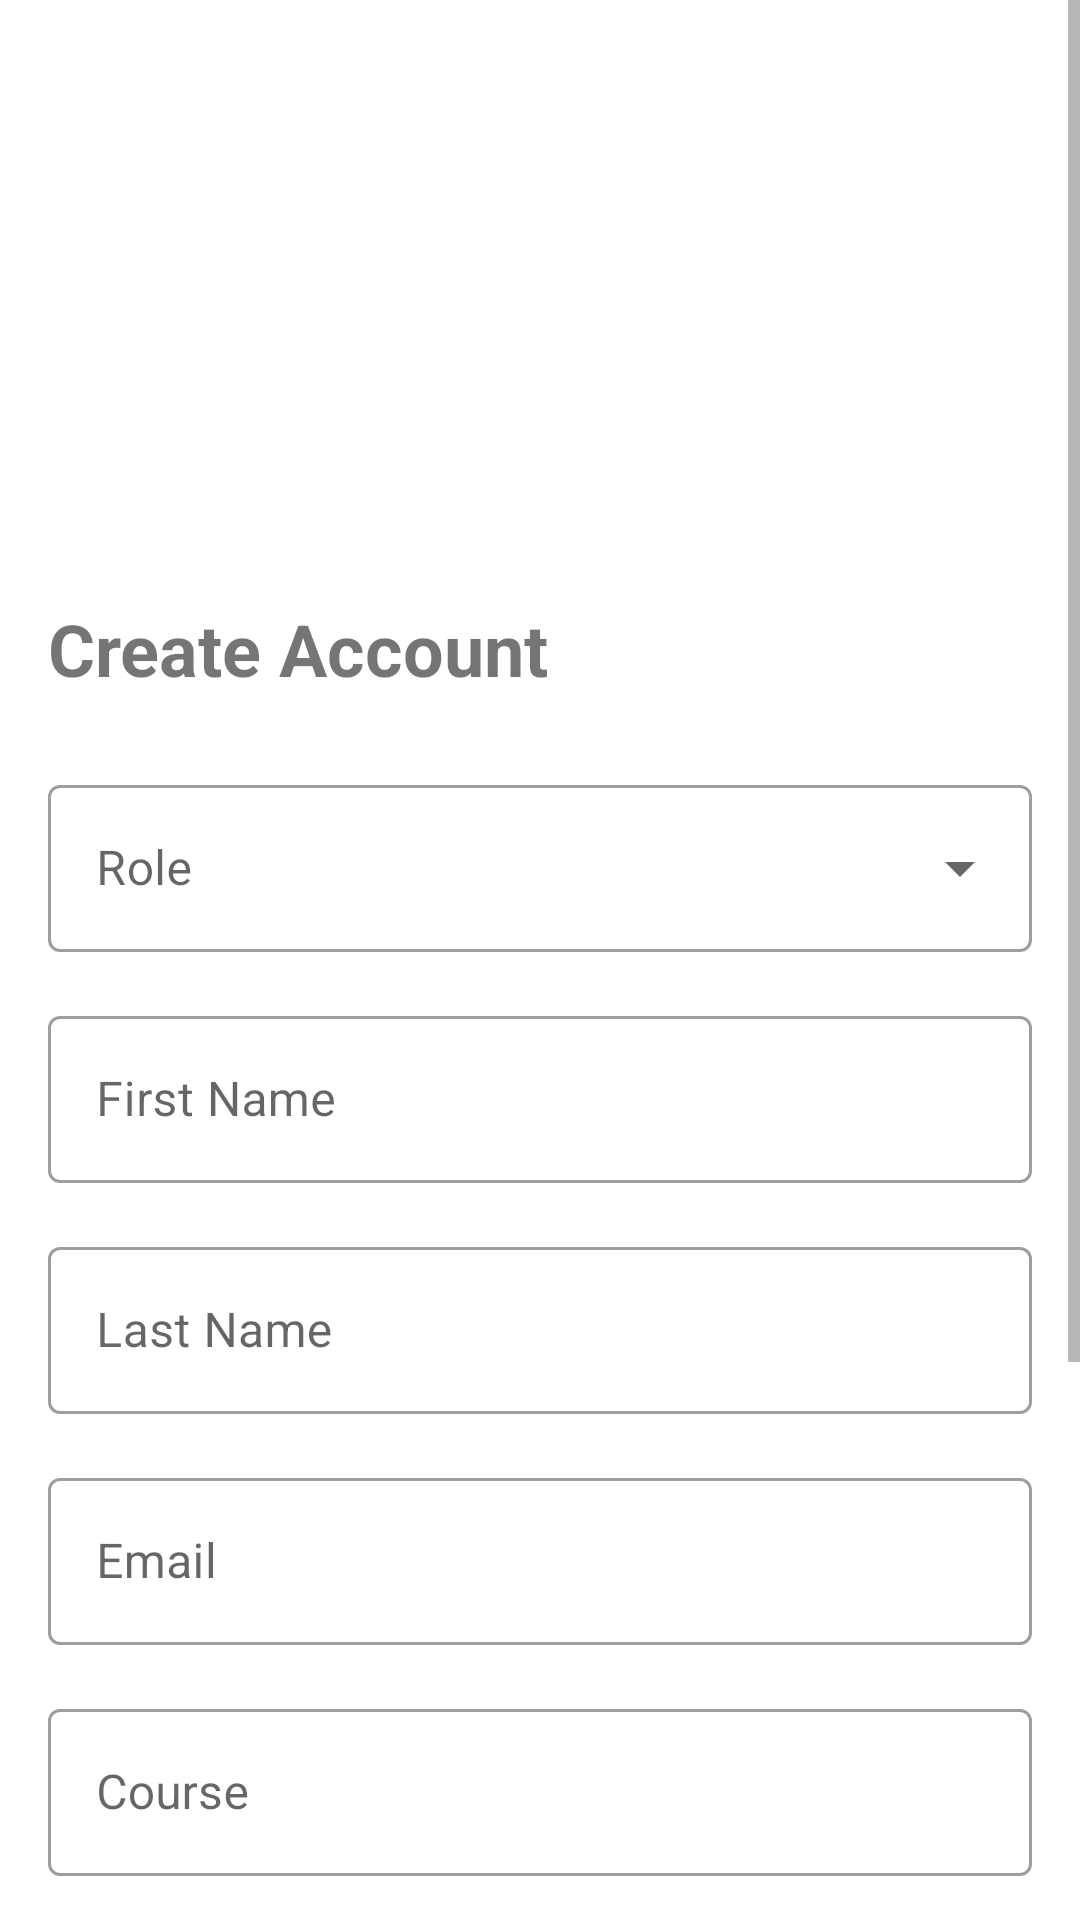

Here is an Android app screen rendered from its layout file. Give the layout XML and the strings, colors and styles it references.
<!-- AndroidManifest.xml: application theme Theme.ProjectManagementSystem -->
<!-- res/layout/activity_register.xml -->
<?xml version="1.0" encoding="utf-8"?>
<ScrollView xmlns:android="http://schemas.android.com/apk/res/android"
    xmlns:app="http://schemas.android.com/apk/res-auto"
    android:layout_width="match_parent"
    android:layout_height="match_parent"
    android:fillViewport="true">

    <LinearLayout
        android:layout_width="match_parent"
        android:layout_height="wrap_content"
        android:orientation="vertical"
        android:padding="16dp">

        <ImageView
            android:id="@+id/ivLogo"
            android:layout_width="120dp"
            android:layout_height="120dp"
            android:layout_gravity="center_horizontal"
            android:layout_marginTop="32dp"
            android:layout_marginBottom="32dp"
            android:src="@mipmap/ic_launcher" />

        <TextView
            android:layout_width="wrap_content"
            android:layout_height="wrap_content"
            android:layout_marginBottom="24dp"
            android:text="Create Account"
            android:textSize="24sp"
            android:textStyle="bold" />

        <com.google.android.material.textfield.TextInputLayout
            android:id="@+id/tilRole"
            style="@style/Widget.MaterialComponents.TextInputLayout.OutlinedBox.ExposedDropdownMenu"
            android:layout_width="match_parent"
            android:layout_height="wrap_content"
            android:layout_marginBottom="16dp"
            android:hint="Role">

            <AutoCompleteTextView
                android:id="@+id/actvRole"
                android:layout_width="match_parent"
                android:layout_height="wrap_content"
                android:inputType="none" />

        </com.google.android.material.textfield.TextInputLayout>

        <com.google.android.material.textfield.TextInputLayout
            android:id="@+id/tilFirstName"
            style="@style/Widget.MaterialComponents.TextInputLayout.OutlinedBox"
            android:layout_width="match_parent"
            android:layout_height="wrap_content"
            android:layout_marginBottom="16dp"
            android:hint="First Name">

            <com.google.android.material.textfield.TextInputEditText
                android:id="@+id/etFirstName"
                android:layout_width="match_parent"
                android:layout_height="wrap_content"
                android:inputType="textPersonName" />

        </com.google.android.material.textfield.TextInputLayout>

        <com.google.android.material.textfield.TextInputLayout
            android:id="@+id/tilLastName"
            style="@style/Widget.MaterialComponents.TextInputLayout.OutlinedBox"
            android:layout_width="match_parent"
            android:layout_height="wrap_content"
            android:layout_marginBottom="16dp"
            android:hint="Last Name">

            <com.google.android.material.textfield.TextInputEditText
                android:id="@+id/etLastName"
                android:layout_width="match_parent"
                android:layout_height="wrap_content"
                android:inputType="textPersonName" />

        </com.google.android.material.textfield.TextInputLayout>

        <com.google.android.material.textfield.TextInputLayout
            android:id="@+id/tilEmail"
            style="@style/Widget.MaterialComponents.TextInputLayout.OutlinedBox"
            android:layout_width="match_parent"
            android:layout_height="wrap_content"
            android:layout_marginBottom="16dp"
            android:hint="Email">

            <com.google.android.material.textfield.TextInputEditText
                android:id="@+id/etEmail"
                android:layout_width="match_parent"
                android:layout_height="wrap_content"
                android:inputType="textEmailAddress" />

        </com.google.android.material.textfield.TextInputLayout>

        <com.google.android.material.textfield.TextInputLayout
            android:id="@+id/tilCourse"
            style="@style/Widget.MaterialComponents.TextInputLayout.OutlinedBox"
            android:layout_width="match_parent"
            android:layout_height="wrap_content"
            android:layout_marginBottom="16dp"
            android:hint="Course">

            <com.google.android.material.textfield.TextInputEditText
                android:id="@+id/etCourse"
                android:layout_width="match_parent"
                android:layout_height="wrap_content"
                android:inputType="text" />

        </com.google.android.material.textfield.TextInputLayout>

        <com.google.android.material.textfield.TextInputLayout
            android:id="@+id/tilPassword"
            style="@style/Widget.MaterialComponents.TextInputLayout.OutlinedBox"
            android:layout_width="match_parent"
            android:layout_height="wrap_content"
            android:layout_marginBottom="16dp"
            android:hint="Password"
            app:passwordToggleEnabled="true">

            <com.google.android.material.textfield.TextInputEditText
                android:id="@+id/etPassword"
                android:layout_width="match_parent"
                android:layout_height="wrap_content"
                android:inputType="textPassword" />

        </com.google.android.material.textfield.TextInputLayout>

        <com.google.android.material.textfield.TextInputLayout
            android:id="@+id/tilConfirmPassword"
            style="@style/Widget.MaterialComponents.TextInputLayout.OutlinedBox"
            android:layout_width="match_parent"
            android:layout_height="wrap_content"
            android:layout_marginBottom="24dp"
            android:hint="Confirm Password"
            app:passwordToggleEnabled="true">

            <com.google.android.material.textfield.TextInputEditText
                android:id="@+id/etConfirmPassword"
                android:layout_width="match_parent"
                android:layout_height="wrap_content"
                android:inputType="textPassword" />

        </com.google.android.material.textfield.TextInputLayout>

        <ProgressBar
            android:id="@+id/progressBar"
            android:layout_width="wrap_content"
            android:layout_height="wrap_content"
            android:layout_gravity="center"
            android:visibility="gone" />

        <com.google.android.material.button.MaterialButton
            android:id="@+id/btnRegister"
            android:layout_width="match_parent"
            android:layout_height="wrap_content"
            android:layout_marginBottom="16dp"
            android:text="Register" />

        <LinearLayout
            android:id="@+id/tvLoginLink"
            android:layout_width="wrap_content"
            android:layout_height="wrap_content"
            android:layout_gravity="center"
            android:orientation="horizontal">

            <TextView
                android:layout_width="wrap_content"
                android:layout_height="wrap_content"
                android:text="Already have an account? " />

            <TextView
                android:layout_width="wrap_content"
                android:layout_height="wrap_content"
                android:text="Login"
                android:textColor="?attr/colorPrimary"
                android:textStyle="bold" />

        </LinearLayout>

    </LinearLayout>

</ScrollView>
<!-- resources referenced by this layout -->
<resources>
  <style name="Theme.ProjectManagementSystem" parent="Theme.MaterialComponents.DayNight.NoActionBar">
          
          <item name="colorPrimary">@color/primary</item>
          <item name="colorPrimaryVariant">@color/primary</item>
          <item name="colorOnPrimary">@color/white</item>
          
          <item name="colorSecondary">@color/secondary</item>
          <item name="colorSecondaryVariant">@color/secondary</item>
          <item name="colorOnSecondary">@color/black</item>
          
          <item name="android:statusBarColor">@color/primary</item>
          
          <item name="android:textColorPrimary">@color/text_dark</item>
          <item name="android:textColorSecondary">@color/text_light</item>
      </style>
  <color name="primary">#800000</color>
  <color name="white">#FFFFFFFF</color>
  <color name="secondary">#F5BD02</color>
  <color name="black">#FF000000</color>
  <color name="text_dark">#212121</color>
  <color name="text_light">#757575</color>
</resources>
